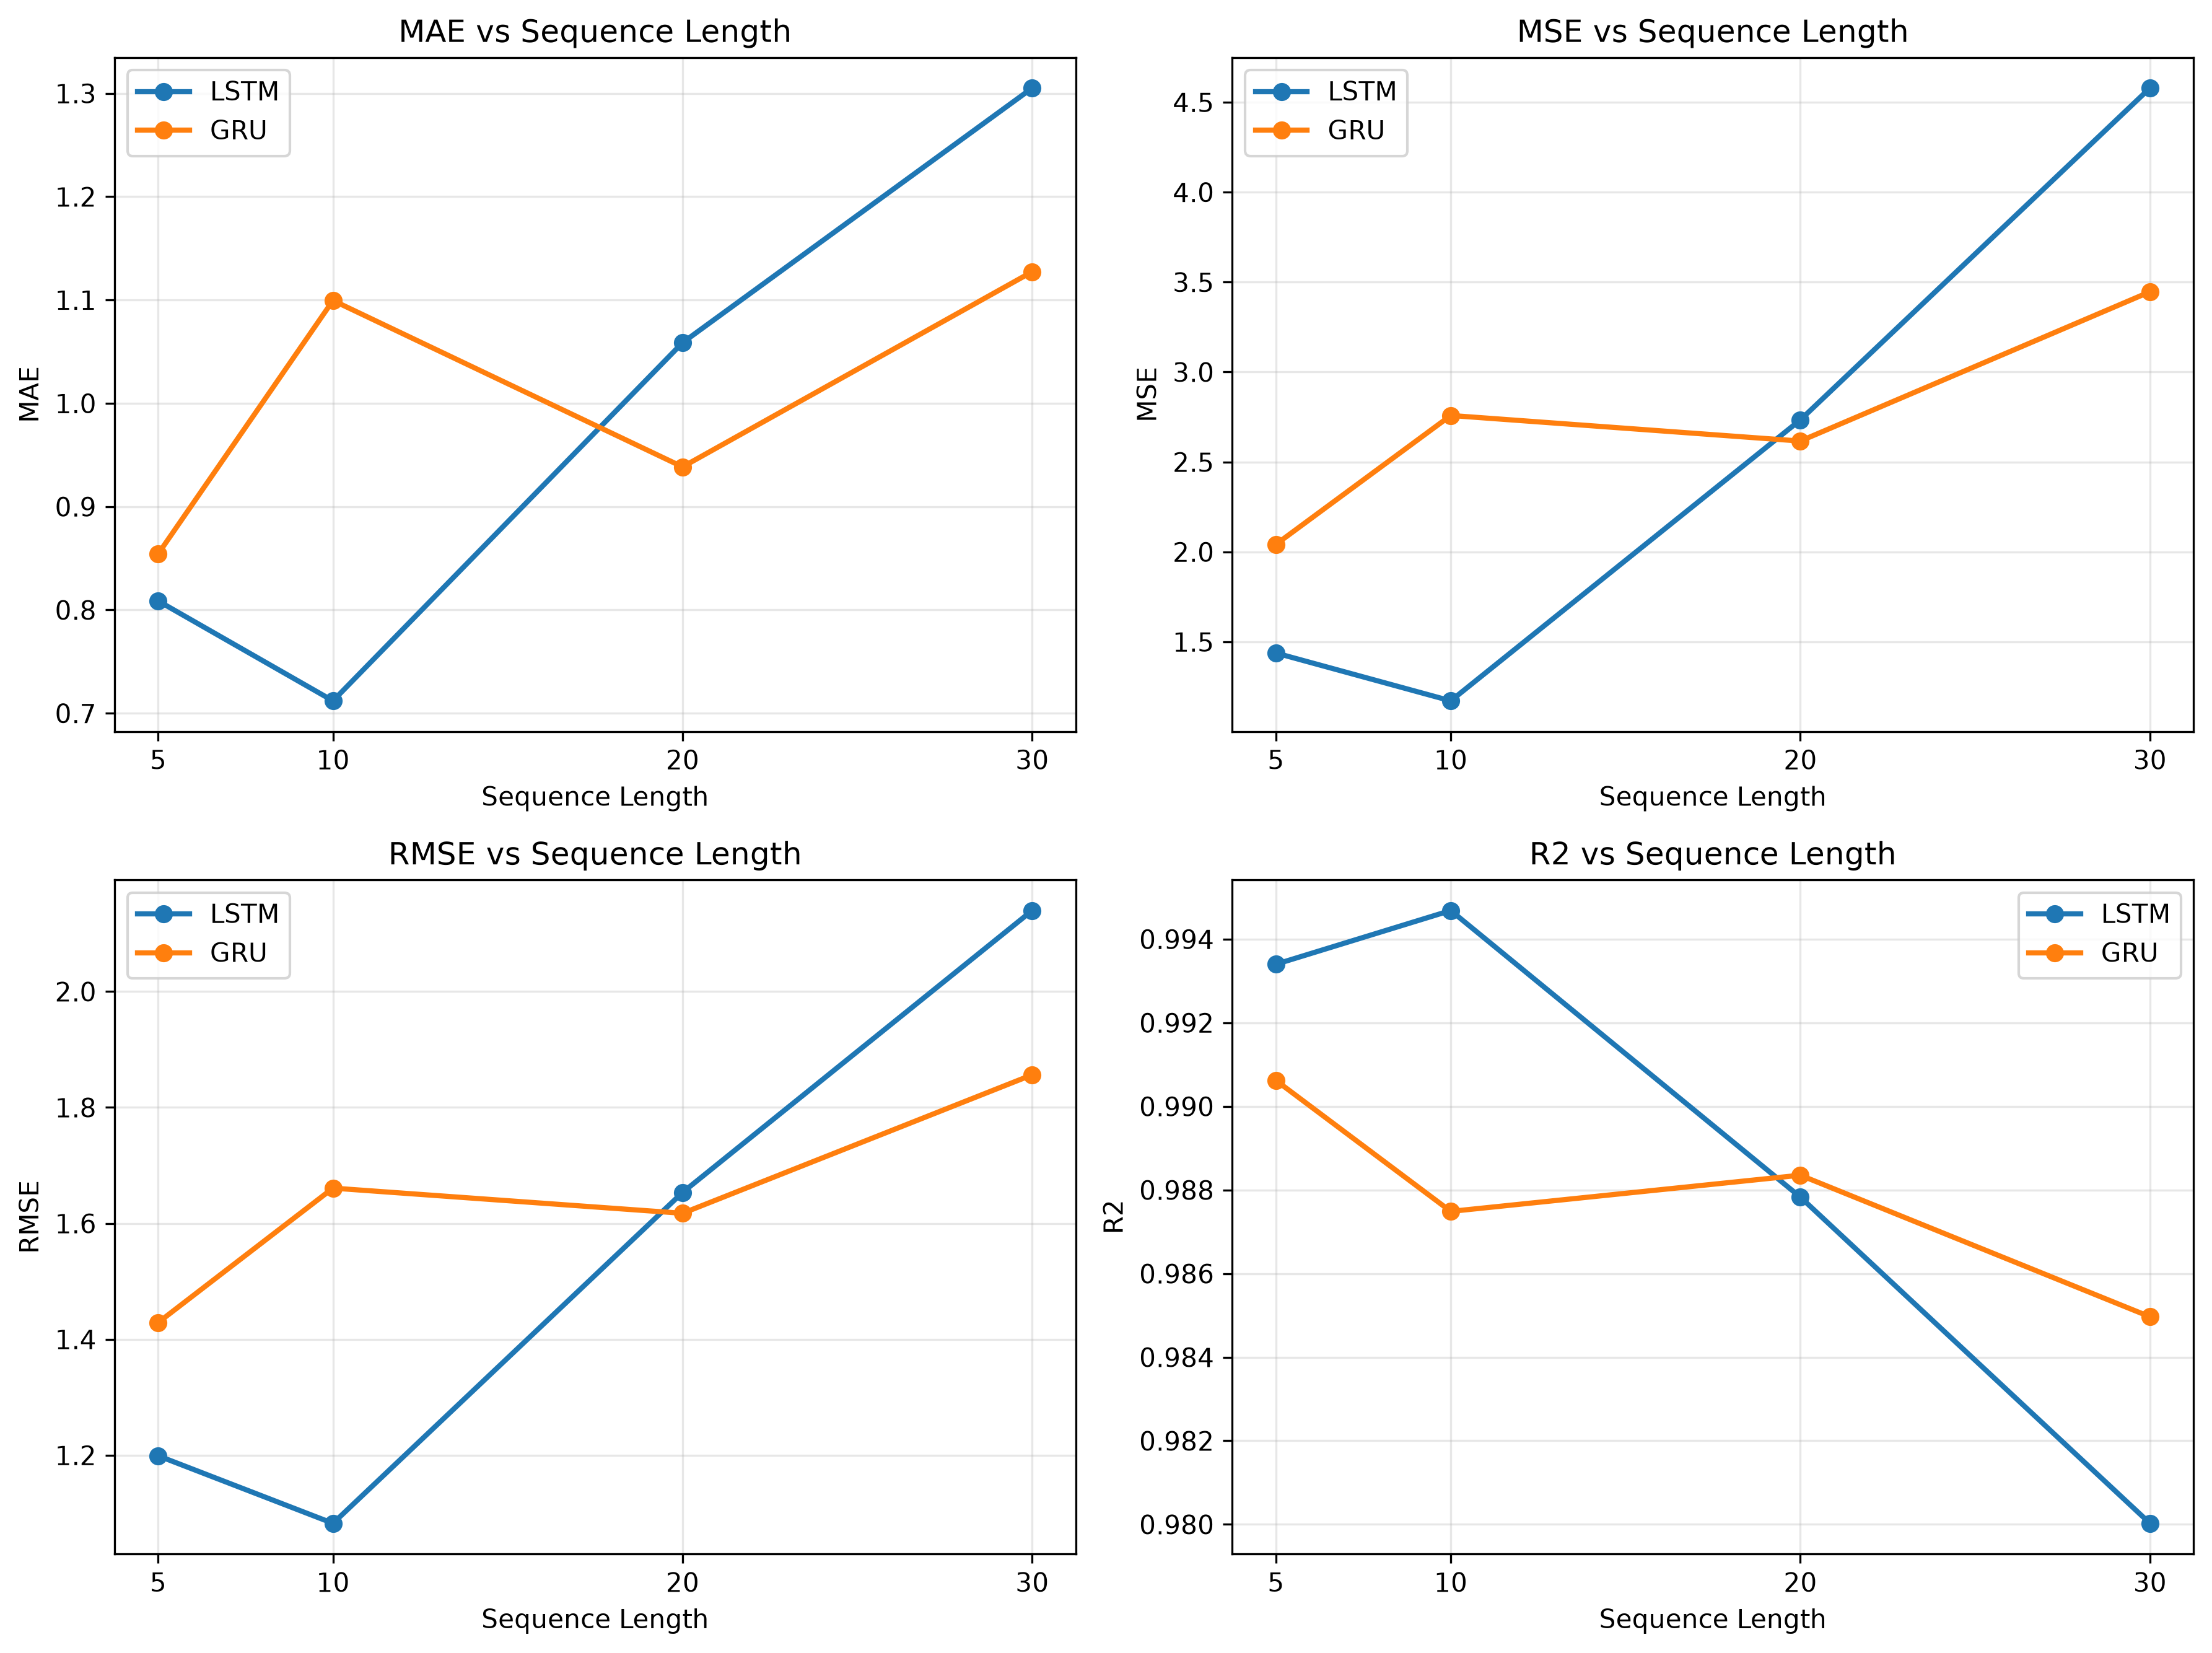

Data behind this chart, as committed beside it:
Model, sequence_length, MAE, MSE, RMSE, R2
LSTM, 5, 0.8087, 1.438, 1.199, 0.9934
LSTM, 10, 0.712, 1.172, 1.083, 0.9947
LSTM, 20, 1.059, 2.734, 1.653, 0.9878
LSTM, 30, 1.305, 4.579, 2.14, 0.98
GRU, 5, 0.8543, 2.042, 1.429, 0.9906
GRU, 10, 1.1, 2.758, 1.661, 0.9875
GRU, 20, 0.9385, 2.616, 1.617, 0.9884
GRU, 30, 1.127, 3.446, 1.856, 0.985
